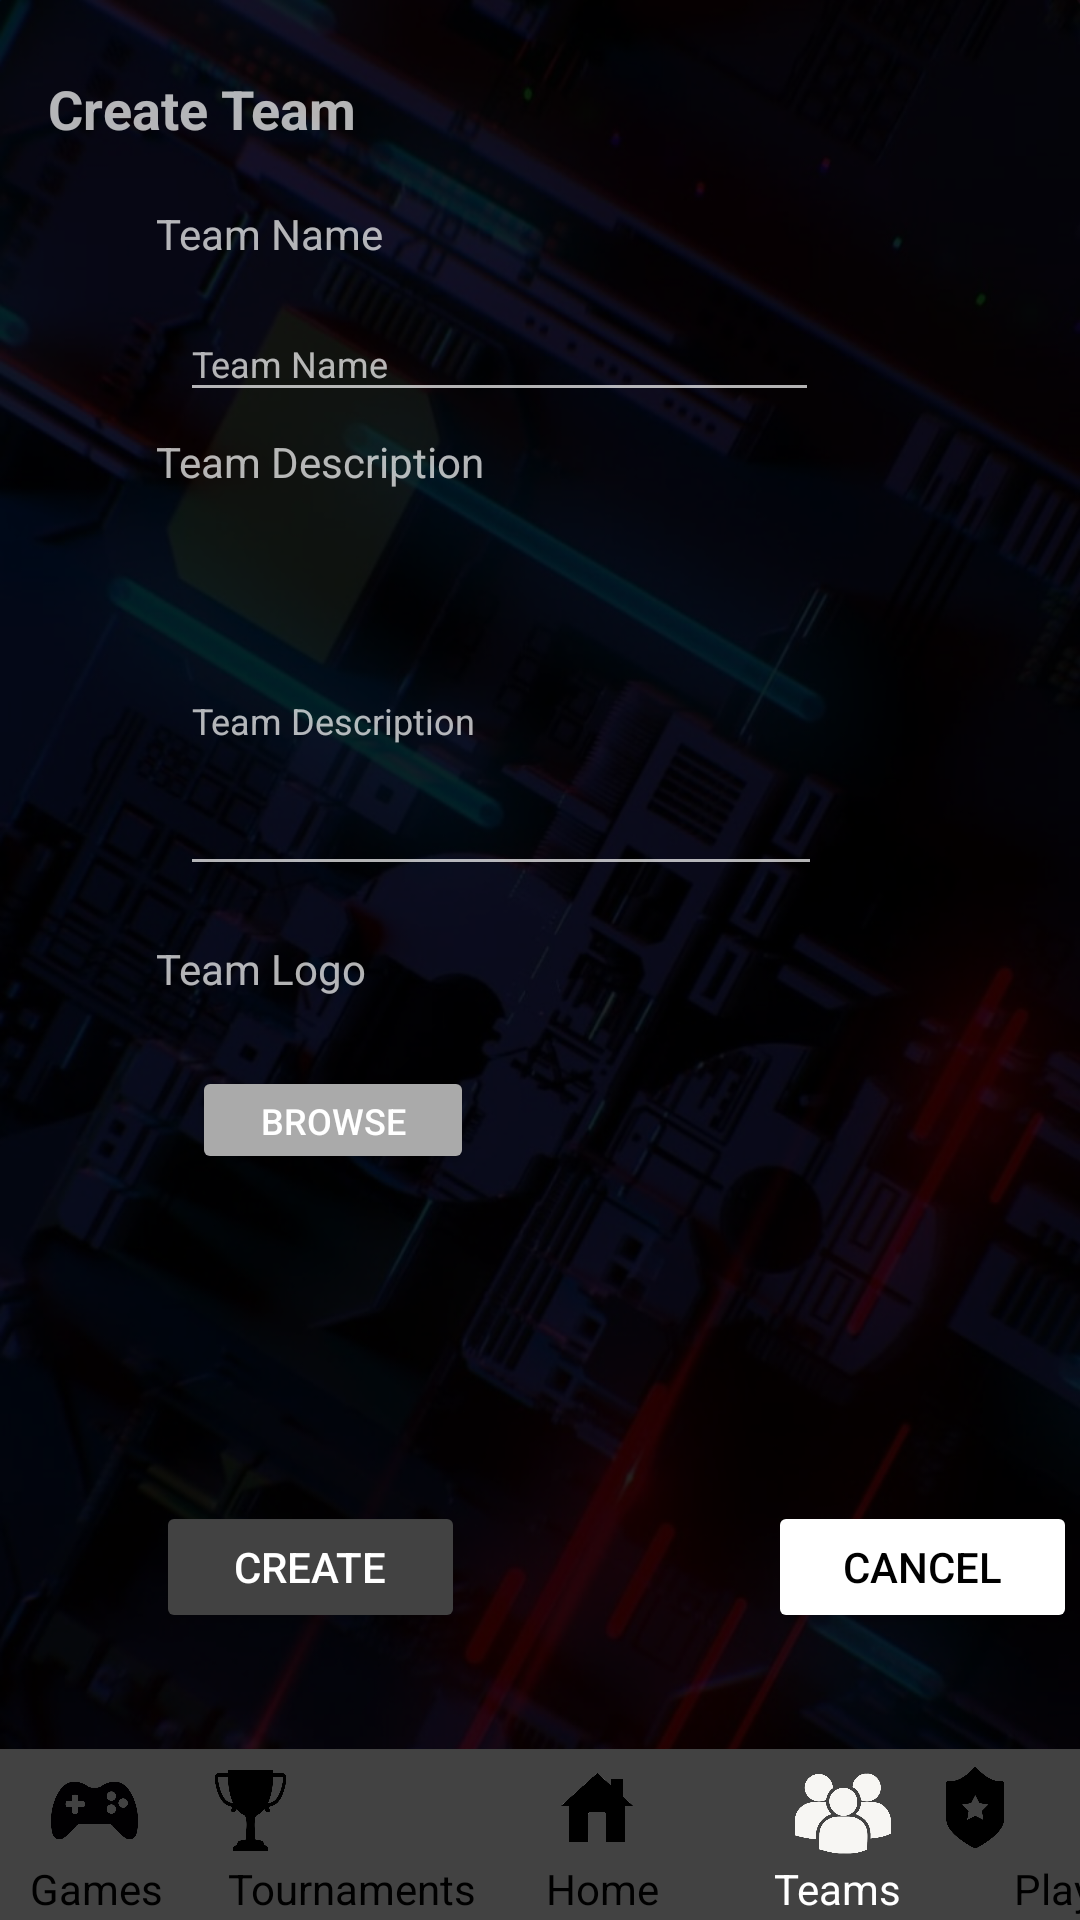

Here is an Android app screen rendered from its layout file. Give the layout XML and the strings, colors and styles it references.
<!-- AndroidManifest.xml: application theme Theme.AppCompat.NoActionBar -->
<!-- res/layout/activity_team_create.xml -->
<?xml version="1.0" encoding="utf-8"?>
<androidx.constraintlayout.widget.ConstraintLayout xmlns:android="http://schemas.android.com/apk/res/android"
    xmlns:app="http://schemas.android.com/apk/res-auto"
    xmlns:tools="http://schemas.android.com/tools"
    android:layout_width="match_parent"
    android:layout_height="match_parent"
    android:background="@drawable/wallpaper"
    android:backgroundTintMode="src_in"
    tools:context=".team_create">

    <Button
        android:id="@+id/save23"
        android:layout_width="103dp"
        android:layout_height="44dp"
        android:layout_marginStart="52dp"
        android:layout_marginTop="109dp"
        android:backgroundTint="@color/grey"
        android:text="@string/create"
        app:layout_constraintStart_toStartOf="parent"
        app:layout_constraintTop_toBottomOf="@+id/button2" />

    <TextView
        android:id="@+id/textView978"
        android:layout_width="wrap_content"
        android:layout_height="wrap_content"
        android:layout_marginStart="52dp"
        android:layout_marginTop="96dp"
        android:text="@string/team_descrption"
        android:textSize="14sp"
        app:layout_constraintStart_toStartOf="parent"
        app:layout_constraintTop_toBottomOf="@+id/cr_tournamet_topic" />

    <TextView
        android:id="@+id/textView10773"
        android:layout_width="wrap_content"
        android:layout_height="wrap_content"
        android:layout_marginStart="52dp"
        android:layout_marginTop="265dp"
        android:text="@string/team_logo"
        android:textSize="14sp"
        app:layout_constraintStart_toStartOf="parent"
        app:layout_constraintTop_toBottomOf="@+id/cr_tournamet_topic" />

    <TextView
        android:id="@+id/cr_tournamet_topic"
        android:layout_width="wrap_content"
        android:layout_height="wrap_content"
        android:layout_marginStart="16dp"
        android:layout_marginTop="24dp"
        android:fontFamily="sans-serif"
        android:text="@string/create_team"
        android:textSize="18sp"
        android:textStyle="bold"
        app:layout_constraintStart_toStartOf="parent"
        app:layout_constraintTop_toTopOf="parent" />

    <TextView
        android:id="@+id/t_round"
        android:layout_width="wrap_content"
        android:layout_height="wrap_content"
        android:layout_marginStart="52dp"
        android:layout_marginTop="20dp"
        android:text="@string/team_name"
        android:textSize="14sp"
        app:layout_constraintStart_toStartOf="parent"
        app:layout_constraintTop_toBottomOf="@+id/cr_tournamet_topic" />

    <EditText
        android:id="@+id/create_teamname"
        android:layout_width="213dp"
        android:layout_height="35dp"
        android:layout_marginStart="60dp"
        android:layout_marginTop="15dp"
        android:ems="10"
        android:hint="@string/team_name"
        android:inputType="textPersonName"
        android:textSize="12sp"
        app:layout_constraintStart_toStartOf="parent"
        app:layout_constraintTop_toBottomOf="@+id/t_round" />

    <EditText
        android:id="@+id/create_team_des"
        android:layout_width="214dp"
        android:layout_height="113dp"
        android:layout_marginStart="60dp"
        android:layout_marginTop="19dp"
        android:ems="10"
        android:hint="Team Description"
        android:inputType="textPersonName"
        android:textSize="12sp"
        app:layout_constraintStart_toStartOf="parent"
        app:layout_constraintTop_toBottomOf="@+id/textView978" />

    <Button
        android:id="@+id/button2"
        android:layout_width="94dp"
        android:layout_height="36dp"
        android:layout_marginStart="64dp"
        android:layout_marginTop="23dp"
        android:backgroundTint="@color/light_grey"
        android:text="Browse"
        android:textSize="12sp"
        app:iconTint="#424242"
        app:layout_constraintStart_toStartOf="parent"
        app:layout_constraintTop_toBottomOf="@+id/textView10773" />

    <Button
        android:id="@+id/button44"
        android:layout_width="103dp"
        android:layout_height="44dp"
        android:layout_marginStart="256dp"
        android:layout_marginTop="205dp"
        android:backgroundTint="@color/white"
        android:text="@string/cancel"
        android:textColor="@color/black"
        app:layout_constraintStart_toStartOf="parent"
        app:layout_constraintTop_toBottomOf="@+id/create_team_des" />

    <androidx.appcompat.widget.Toolbar
        android:id="@+id/toolbar"
        android:layout_width="394dp"
        android:layout_height="57dp"
        android:background="#424242"
        android:minHeight="?attr/actionBarSize"
        android:theme="?attr/actionBarTheme"
        app:layout_constraintBottom_toBottomOf="parent"
        app:layout_constraintEnd_toEndOf="parent"
        app:layout_constraintHorizontal_bias="1.0"
        app:layout_constraintStart_toStartOf="parent" />

    <TextView
        android:id="@+id/textView"
        android:layout_width="wrap_content"
        android:layout_height="wrap_content"
        android:layout_marginStart="10dp"
        android:layout_marginBottom="1dp"
        android:text="Games"
        android:textColor="#000000"
        app:layout_constraintBottom_toBottomOf="parent"
        app:layout_constraintStart_toStartOf="parent" />

    <TextView
        android:id="@+id/textView6"
        android:layout_width="wrap_content"
        android:layout_height="wrap_content"
        android:layout_marginStart="338dp"
        android:layout_marginBottom="1dp"
        android:text="Player"
        android:textColor="#000000"
        app:layout_constraintBottom_toBottomOf="parent"
        app:layout_constraintStart_toStartOf="parent" />

    <TextView
        android:id="@+id/ID_tournament"
        android:layout_width="wrap_content"
        android:layout_height="wrap_content"
        android:layout_marginStart="76dp"
        android:layout_marginBottom="1dp"
        android:text="Tournaments"
        android:textColor="#000000"
        app:layout_constraintBottom_toBottomOf="parent"
        app:layout_constraintStart_toStartOf="parent" />

    <TextView
        android:id="@+id/textView5"
        android:layout_width="wrap_content"
        android:layout_height="wrap_content"
        android:layout_marginStart="258dp"
        android:layout_marginBottom="1dp"
        android:text="Teams"
        android:textColor="#FFFFFF"
        app:layout_constraintBottom_toBottomOf="parent"
        app:layout_constraintStart_toStartOf="parent" />

    <TextView
        android:id="@+id/textView3324"
        android:layout_width="wrap_content"
        android:layout_height="wrap_content"
        android:layout_marginStart="182dp"
        android:layout_marginBottom="1dp"
        android:text="Home"
        android:textColor="#000000"
        app:layout_constraintBottom_toBottomOf="parent"
        app:layout_constraintStart_toStartOf="parent" />

    <ImageView
        android:id="@+id/imageView3323"
        android:layout_width="32dp"
        android:layout_height="27dp"
        android:layout_marginStart="183dp"
        android:layout_marginBottom="24dp"
        android:onClick="home"
        app:layout_constraintBottom_toBottomOf="parent"
        app:layout_constraintStart_toStartOf="parent"
        app:srcCompat="@drawable/home_black" />

    <ImageView
        android:id="@+id/imageView4"
        android:layout_width="33dp"
        android:layout_height="27dp"
        android:layout_marginEnd="260dp"
        android:layout_marginBottom="23dp"
        android:onClick="tournament_home"
        app:layout_constraintBottom_toBottomOf="parent"
        app:layout_constraintEnd_toEndOf="parent"
        app:srcCompat="@drawable/cup_black" />

    <ImageView
        android:id="@+id/imageView58"
        android:layout_width="30dp"
        android:layout_height="27dp"
        android:layout_marginEnd="20dp"
        android:layout_marginBottom="23dp"
        app:layout_constraintBottom_toBottomOf="@+id/textView6"
        app:layout_constraintEnd_toEndOf="parent"
        app:srcCompat="@drawable/rank_black" />

    <ImageView
        android:id="@+id/imageView6"
        android:layout_width="32dp"
        android:layout_height="27dp"
        android:layout_marginEnd="41dp"
        android:layout_marginBottom="22dp"
        app:layout_constraintBottom_toBottomOf="parent"
        app:layout_constraintEnd_toStartOf="@+id/textView6"
        app:srcCompat="@drawable/teamwhite" />

    <ImageView
        android:id="@+id/imageView"
        android:layout_width="39dp"
        android:layout_height="29dp"
        android:layout_marginStart="12dp"
        android:layout_marginBottom="2dp"
        app:layout_constraintBottom_toTopOf="@+id/textView"
        app:layout_constraintStart_toStartOf="parent"
        app:srcCompat="@drawable/console_black" />

    <androidx.constraintlayout.utils.widget.ImageFilterView
        android:id="@+id/imageFilterView"
        android:layout_width="92dp"
        android:layout_height="93dp"
        android:layout_marginStart="34dp"
        android:layout_marginTop="37dp"
        app:layout_constraintStart_toEndOf="@+id/button2"
        app:layout_constraintTop_toBottomOf="@+id/create_team_des"
        app:srcCompat="@drawable/ic_baseline_image_24" />

</androidx.constraintlayout.widget.ConstraintLayout>
<!-- resources referenced by this layout -->
<resources>
  <color name="black">#FF000000</color>
  <color name="grey">#FF424242</color>
  <color name="light_grey">#FFaaaaaa</color>
  <color name="white">#FFFFFFFF</color>
  <!-- drawable console_black: png bitmap (drawable, 13464 bytes) -->
  <!-- drawable cup_black: png bitmap (drawable, 12228 bytes) -->
  <!-- drawable home_black: png bitmap (drawable, 14422 bytes) -->
  <!-- drawable rank_black: png bitmap (drawable, 6164 bytes) -->
  <!-- drawable teamwhite: png bitmap (drawable, 22272 bytes) -->
  <!-- drawable wallpaper: png bitmap (drawable, 593021 bytes) -->
  <string name="cancel">Cancel</string>
  <string name="create">CREATE</string>
  <string name="create_team">Create Team</string>
  <string name="team_descrption">Team Description</string>
  <string name="team_logo">Team Logo</string>
  <string name="team_name">Team Name</string>
</resources>
